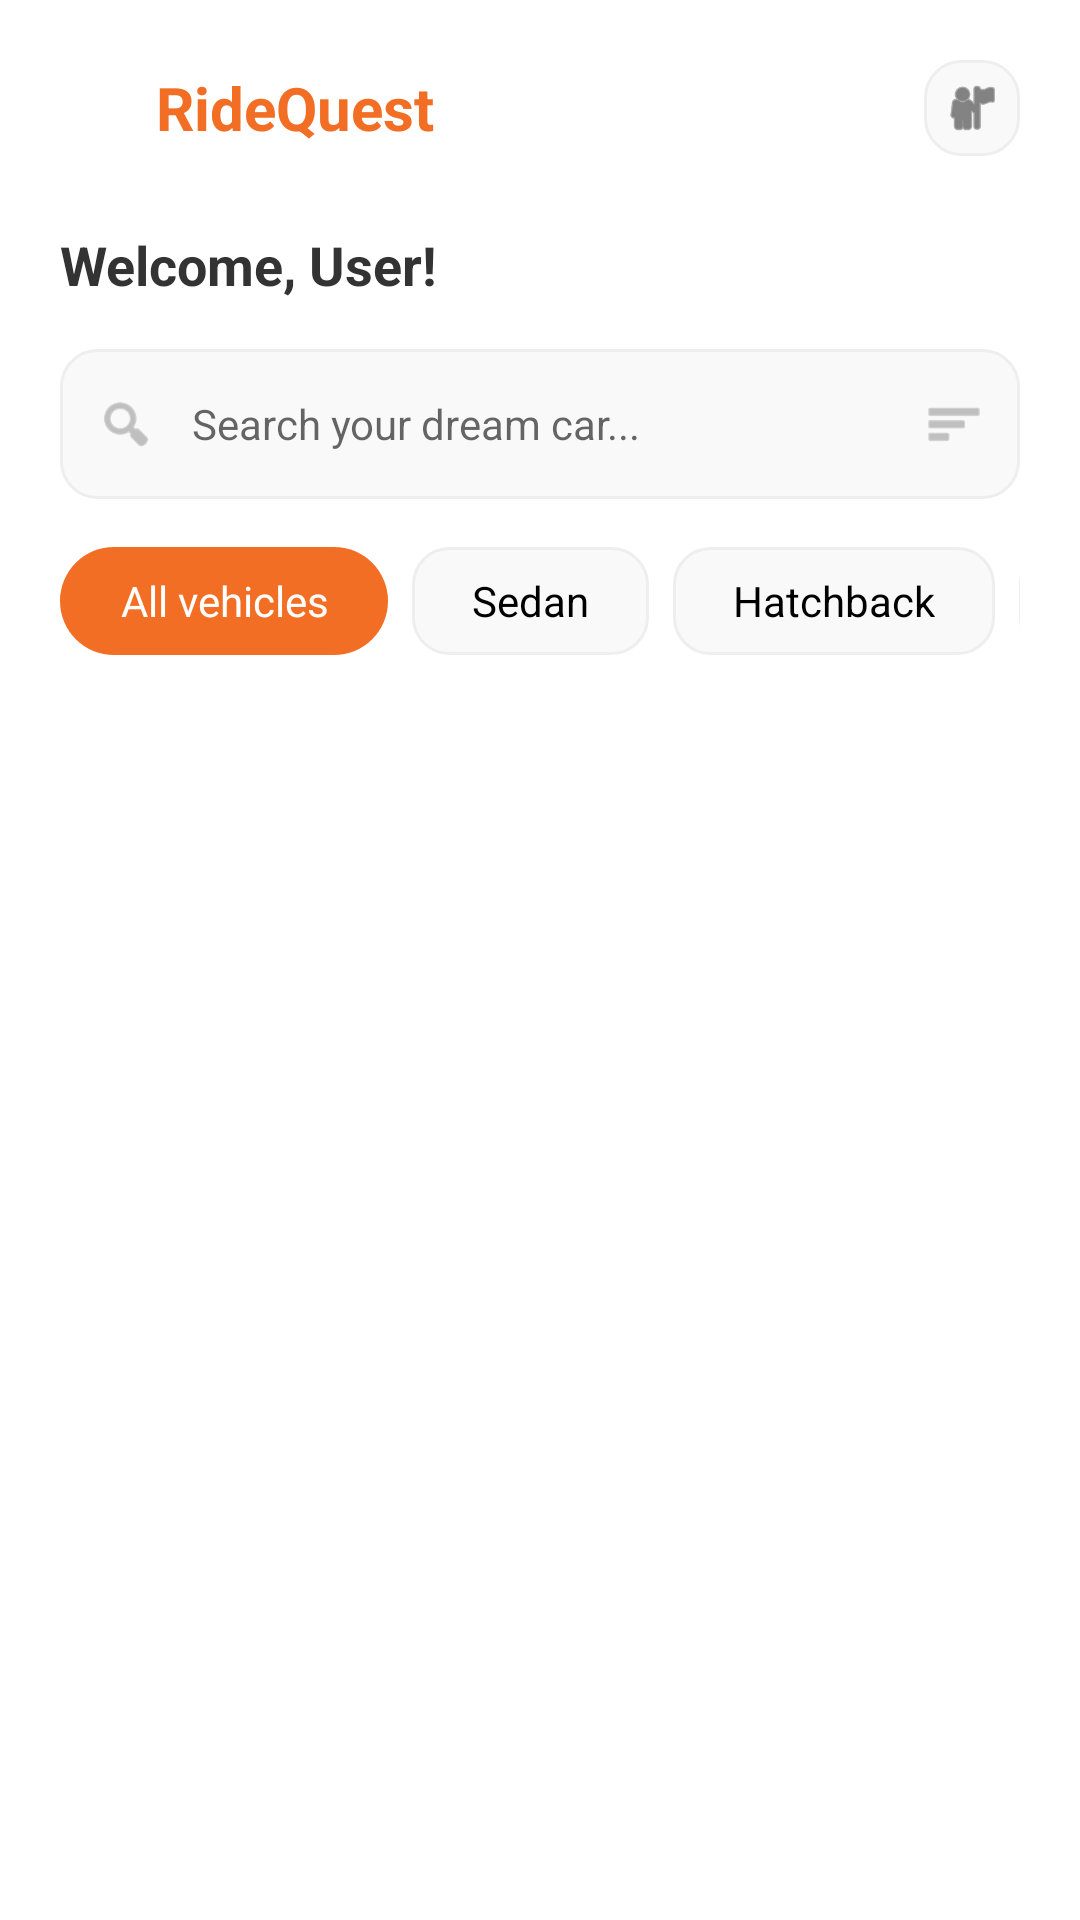

The Android layout XML behind this screen, and the referenced resources:
<!-- AndroidManifest.xml: application theme Theme.RideQuest -->
<!-- res/layout/activity_main.xml -->
<?xml version="1.0" encoding="utf-8"?>
<androidx.constraintlayout.widget.ConstraintLayout xmlns:android="http://schemas.android.com/apk/res/android"
    xmlns:app="http://schemas.android.com/apk/res-auto"
    xmlns:tools="http://schemas.android.com/tools"
    android:layout_width="match_parent"
    android:layout_height="match_parent"
    android:background="#FFFFFF"
    android:padding="20dp">

    
    <LinearLayout
        android:id="@+id/layoutHeader"
        android:layout_width="match_parent"
        android:layout_height="wrap_content"
        android:gravity="center_vertical"
        android:orientation="horizontal"
        app:layout_constraintTop_toTopOf="parent">

        <ImageView
            android:layout_width="24dp"
            android:layout_height="24dp"
            android:contentDescription="@string/app_name"
            android:src="@drawable/ic_launcher_foreground"
            app:tint="@color/rq_orange" />

        <TextView
            android:layout_width="0dp"
            android:layout_height="wrap_content"
            android:layout_marginStart="8dp"
            android:layout_weight="1"
            android:text="@string/app_name"
            android:textColor="@color/rq_orange"
            android:textSize="20sp"
            android:textStyle="bold" />

        <ImageView
            android:id="@+id/ivProfile"
            android:layout_width="32dp"
            android:layout_height="32dp"
            android:background="@drawable/bg_input_field"
            android:contentDescription="@string/profile_avatar"
            android:padding="6dp"
            android:src="@android:drawable/ic_menu_myplaces"
            app:tint="#333" />
    </LinearLayout>

    
    <TextView
        android:id="@+id/tvWelcome"
        android:layout_width="wrap_content"
        android:layout_height="wrap_content"
        android:layout_marginTop="24dp"
        android:text="Welcome, User!"
        android:textColor="#333"
        android:textSize="18sp"
        android:textStyle="bold"
        app:layout_constraintStart_toStartOf="parent"
        app:layout_constraintTop_toBottomOf="@id/layoutHeader" />

    
    <LinearLayout
        android:id="@+id/layoutSearch"
        android:layout_width="match_parent"
        android:layout_height="50dp"
        android:layout_marginTop="16dp"
        android:background="@drawable/bg_input_field"
        android:gravity="center_vertical"
        android:orientation="horizontal"
        android:paddingHorizontal="12dp"
        app:layout_constraintTop_toBottomOf="@id/tvWelcome">

        <ImageView
            android:layout_width="20dp"
            android:layout_height="20dp"
            android:contentDescription="@string/search_icon"
            android:src="@android:drawable/ic_menu_search"
            app:tint="#999" />

        <EditText
            android:id="@+id/etSearch"
            android:layout_width="0dp"
            android:layout_height="match_parent"
            android:layout_marginStart="12dp"
            android:layout_weight="1"
            android:background="@null"
            android:hint="Search your dream car..."
            android:inputType="text"
            android:textSize="14sp"
            tools:ignore="Autofill" />

        <ImageView
            android:layout_width="20dp"
            android:layout_height="20dp"
            android:contentDescription="@string/filter_icon"
            android:src="@android:drawable/ic_menu_sort_by_size"
            app:tint="#999" />
    </LinearLayout>

    
    <HorizontalScrollView
        android:id="@+id/layoutFilters"
        android:layout_width="match_parent"
        android:layout_height="wrap_content"
        android:layout_marginTop="16dp"
        android:scrollbars="none"
        app:layout_constraintTop_toBottomOf="@id/layoutSearch">

        <LinearLayout
            android:layout_width="wrap_content"
            android:layout_height="wrap_content"
            android:orientation="horizontal">

            <TextView
                android:id="@+id/btnFilterAll"
                android:layout_width="wrap_content"
                android:layout_height="36dp"
                android:background="@drawable/bg_button_orange"
                android:gravity="center"
                android:paddingHorizontal="20dp"
                android:text="All vehicles"
                android:textColor="@color/white"
                android:textSize="14sp"
                android:layout_marginEnd="8dp" />

            <TextView
                android:id="@+id/btnFilterSedan"
                android:layout_width="wrap_content"
                android:layout_height="36dp"
                android:background="@drawable/bg_input_field"
                android:gravity="center"
                android:paddingHorizontal="20dp"
                android:text="Sedan"
                android:textColor="@color/black"
                android:textSize="14sp"
                android:layout_marginEnd="8dp" />

            <TextView
                android:id="@+id/btnFilterHatchback"
                android:layout_width="wrap_content"
                android:layout_height="36dp"
                android:background="@drawable/bg_input_field"
                android:gravity="center"
                android:paddingHorizontal="20dp"
                android:text="Hatchback"
                android:textColor="@color/black"
                android:textSize="14sp"
                android:layout_marginEnd="8dp" />

            <TextView
                android:id="@+id/btnFilterSUV"
                android:layout_width="wrap_content"
                android:layout_height="36dp"
                android:background="@drawable/bg_input_field"
                android:gravity="center"
                android:paddingHorizontal="20dp"
                android:text="SUV"
                android:textColor="@color/black"
                android:textSize="14sp" />
        </LinearLayout>
    </HorizontalScrollView>

    
    <androidx.recyclerview.widget.RecyclerView
        android:id="@+id/recyclerView"
        android:layout_width="match_parent"
        android:layout_height="0dp"
        android:layout_marginTop="16dp"
        android:clipToPadding="false"
        android:paddingBottom="16dp"
        app:layout_constraintBottom_toBottomOf="parent"
        app:layout_constraintTop_toBottomOf="@id/layoutFilters"
        tools:listitem="@layout/item_vehicle" />

</androidx.constraintlayout.widget.ConstraintLayout>
<!-- res/layout/item_vehicle.xml (included above) -->
<?xml version="1.0" encoding="utf-8"?>
<androidx.cardview.widget.CardView
    xmlns:android="http://schemas.android.com/apk/res/android"
    xmlns:app="http://schemas.android.com/apk/res-auto"
    android:layout_width="match_parent"
    android:layout_height="wrap_content"
    android:layout_margin="8dp"
    app:cardCornerRadius="16dp"
    app:cardElevation="4dp"
    app:cardBackgroundColor="@android:color/white">

    <LinearLayout
        android:layout_width="match_parent"
        android:layout_height="wrap_content"
        android:orientation="vertical">

        <RelativeLayout
            android:layout_width="match_parent"
            android:layout_height="180dp">

            <ImageView
                android:id="@+id/ivCar"
                android:layout_width="match_parent"
                android:layout_height="match_parent"
                android:scaleType="centerCrop"
                android:src="@drawable/ic_launcher_background"
                android:contentDescription="Car Image"/>

            <androidx.cardview.widget.CardView
                android:layout_width="40dp"
                android:layout_height="40dp"
                android:layout_alignParentEnd="true"
                android:layout_alignParentTop="true"
                android:layout_margin="12dp"
                app:cardCornerRadius="20dp"
                app:cardElevation="6dp"
                app:cardBackgroundColor="@android:color/white">

                <ImageView
                    android:id="@+id/btnFavorite"
                    android:layout_width="match_parent"
                    android:layout_height="match_parent"
                    android:src="@drawable/ic_star_outline"
                    android:padding="8dp"
                    android:clickable="true"
                    android:focusable="true"
                    android:background="?attr/selectableItemBackground"
                    android:contentDescription="Add to Favorites"/>
            </androidx.cardview.widget.CardView>
        </RelativeLayout>

        <LinearLayout
            android:layout_width="match_parent"
            android:layout_height="wrap_content"
            android:orientation="vertical"
            android:padding="12dp">

            <LinearLayout
                android:layout_width="match_parent"
                android:layout_height="wrap_content"
                android:orientation="horizontal">

                <TextView
                    android:id="@+id/tvCarName"
                    android:layout_width="0dp"
                    android:layout_height="wrap_content"
                    android:layout_weight="1"
                    android:text="Car Name"
                    android:textSize="18sp"
                    android:textStyle="bold"
                    android:textColor="#333"/>

                <TextView
                    android:id="@+id/tvStatus"
                    android:layout_width="wrap_content"
                    android:layout_height="wrap_content"
                    android:text="Available"
                    android:textSize="12sp"
                    android:textColor="#666"/>
            </LinearLayout>

            <TextView
                android:id="@+id/tvType"
                android:layout_width="wrap_content"
                android:layout_height="wrap_content"
                android:text="Sedan"
                android:textSize="14sp"
                android:textColor="#999"
                android:layout_marginTop="4dp"/>

            <TextView
                android:id="@+id/tvPrice"
                android:layout_width="wrap_content"
                android:layout_height="wrap_content"
                android:text="$500.00/day"
                android:textSize="16sp"
                android:textStyle="bold"
                android:textColor="@color/rq_orange"
                android:layout_marginTop="8dp"
                android:layout_marginBottom="12dp"/>

            <LinearLayout
                android:layout_width="match_parent"
                android:layout_height="wrap_content"
                android:orientation="horizontal">

                <com.google.android.material.button.MaterialButton
                    android:id="@+id/btnDetails"
                    android:layout_width="0dp"
                    android:layout_weight="1"
                    android:layout_height="48dp"
                    android:text="View Details"
                    android:textSize="14sp"
                    android:textStyle="bold"
                    app:cornerRadius="24dp"
                    app:backgroundTint="@color/rq_orange"/>

                <Button
                    android:id="@+id/btnEdit"
                    android:layout_width="wrap_content"
                    android:layout_height="wrap_content"
                    android:text="Edit"
                    android:visibility="gone"
                    android:layout_marginEnd="4dp"/>

                <Button
                    android:id="@+id/btnDelete"
                    android:layout_width="wrap_content"
                    android:layout_height="wrap_content"
                    android:text="Delete"
                    android:backgroundTint="#F44336"
                    android:visibility="gone"
                    android:layout_marginStart="4dp"/>
            </LinearLayout>
        </LinearLayout>
    </LinearLayout>
</androidx.cardview.widget.CardView>
<!-- resources referenced by this layout -->
<resources>
  <color name="black">#FF000000</color>
  <color name="rq_orange">#F26E24</color>
  <color name="white">#FFFFFFFF</color>
  <!-- drawable bg_button_orange (drawable) -->
  <?xml version="1.0" encoding="utf-8"?>
  <shape xmlns:android="http://schemas.android.com/apk/res/android"
      android:shape="rectangle">
  
      
      <solid android:color="#F26E24"/>
  
      <corners android:radius="25dp"/>
  
  </shape>
  <!-- drawable bg_input_field (drawable) -->
  <?xml version="1.0" encoding="utf-8"?>
  <shape xmlns:android="http://schemas.android.com/apk/res/android"
      android:shape="rectangle">
  
      <solid android:color="#F9F9F9"/>
  
      <corners android:radius="12dp"/>
  
      <stroke android:width="1dp" android:color="#EEEEEE"/>
  
  </shape>
  <!-- drawable ic_star_outline (drawable) -->
  <vector xmlns:android="http://schemas.android.com/apk/res/android"
      android:width="24dp"
      android:height="24dp"
      android:viewportWidth="24"
      android:viewportHeight="24">
      <path
          android:fillColor="#FF9800"
          android:pathData="M22,9.24l-7.19,-0.62L12,2 9.19,8.63 2,9.24l5.46,4.73L5.82,21 12,17.27 18.18,21l-1.63,-7.03L22,9.24zM12,15.4l-3.76,2.27 1,-4.28 -3.32,-2.88 4.38,-0.38L12,6.1l1.71,4.01 4.38,0.38 -3.32,2.88 1,4.28L12,15.4z"/>
  </vector>
  <string name="app_name">RideQuest</string>
  <string name="filter_icon">Filter icon</string>
  <string name="profile_avatar">Profile avatar</string>
  <string name="search_icon">Search icon</string>
  <style name="Theme.RideQuest" parent="Theme.MaterialComponents.DayNight.NoActionBar">
          
          <item name="colorPrimary">@color/rq_orange</item>
          <item name="colorPrimaryVariant">@color/rq_orange_dark</item>
          <item name="colorOnPrimary">@color/white</item>
          
          <item name="colorSecondary">@color/rq_orange</item>
          <item name="colorSecondaryVariant">@color/rq_orange_dark</item>
          <item name="colorOnSecondary">@color/black</item>
          
          <item name="android:statusBarColor">?attr/colorPrimaryVariant</item>
          
      </style>
  <color name="rq_orange_dark">#D65A15</color>
</resources>
